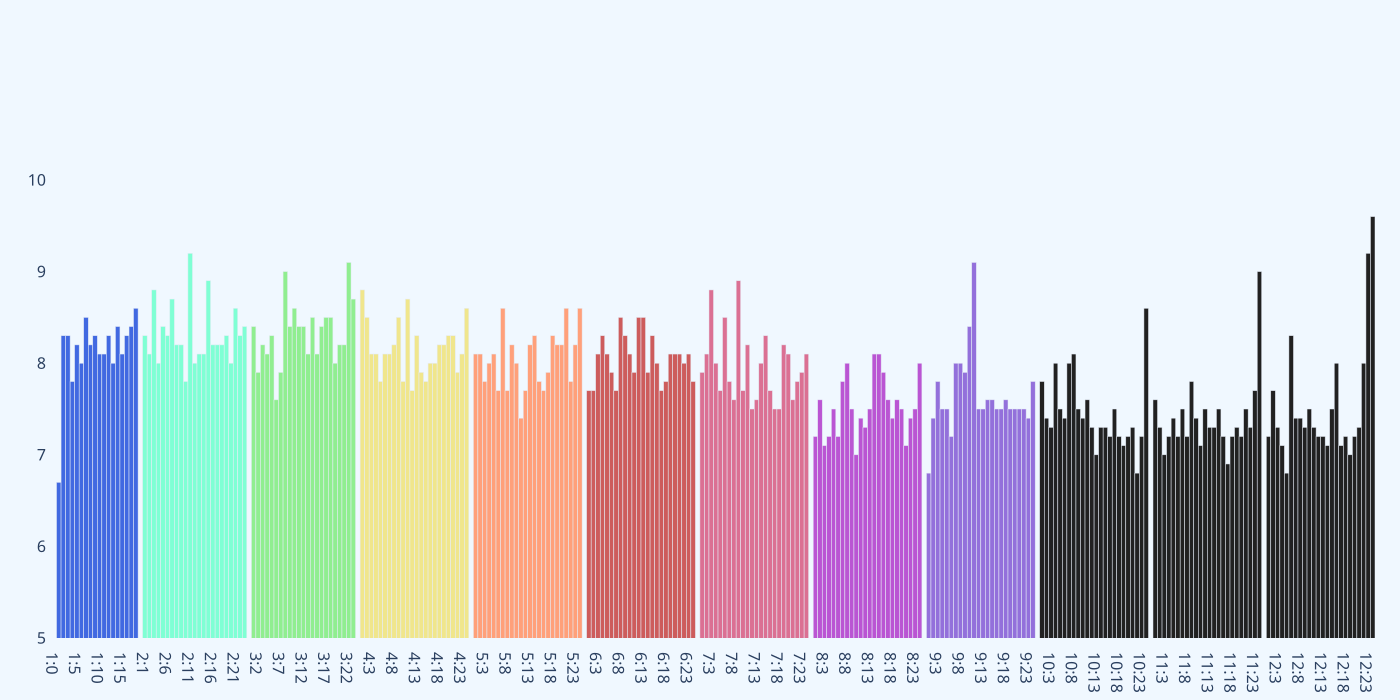

The file beside this chart, header and first rows:
, Season, Episode, Rating
0, 1, 0, 6.7
1, 1, 1, 8.3
2, 1, 2, 8.3
3, 1, 3, 7.8
4, 1, 4, 8.2
5, 1, 5, 8.0
6, 1, 6, 8.5
7, 1, 7, 8.2
8, 1, 8, 8.3
9, 1, 9, 8.1
10, 1, 10, 8.1
11, 1, 11, 8.3
12, 1, 12, 8.0
13, 1, 13, 8.4
14, 1, 14, 8.1
15, 1, 15, 8.3
16, 1, 16, 8.4
17, 1, 17, 8.6
0, 2, 1, 8.3
1, 2, 2, 8.1
2, 2, 3, 8.8
3, 2, 4, 8.0
4, 2, 5, 8.4
5, 2, 6, 8.3
6, 2, 7, 8.7
7, 2, 8, 8.2
8, 2, 9, 8.2
9, 2, 10, 7.8
10, 2, 11, 9.2
11, 2, 12, 8.0
12, 2, 13, 8.1
13, 2, 14, 8.1
14, 2, 15, 8.9
15, 2, 16, 8.2
16, 2, 17, 8.2
17, 2, 18, 8.2
18, 2, 19, 8.3
19, 2, 20, 8.0
20, 2, 21, 8.6
21, 2, 22, 8.3
22, 2, 23, 8.4
0, 3, 1, 8.4
1, 3, 2, 7.9
2, 3, 3, 8.2
3, 3, 4, 8.1
4, 3, 5, 8.3
5, 3, 6, 7.6
6, 3, 7, 7.9
7, 3, 8, 9.0
8, 3, 9, 8.4
9, 3, 10, 8.6
10, 3, 11, 8.4
11, 3, 12, 8.4
12, 3, 13, 8.1
13, 3, 14, 8.5
14, 3, 15, 8.1
15, 3, 16, 8.4
16, 3, 17, 8.5
17, 3, 18, 8.5
18, 3, 19, 8.0
... 220 more rows
